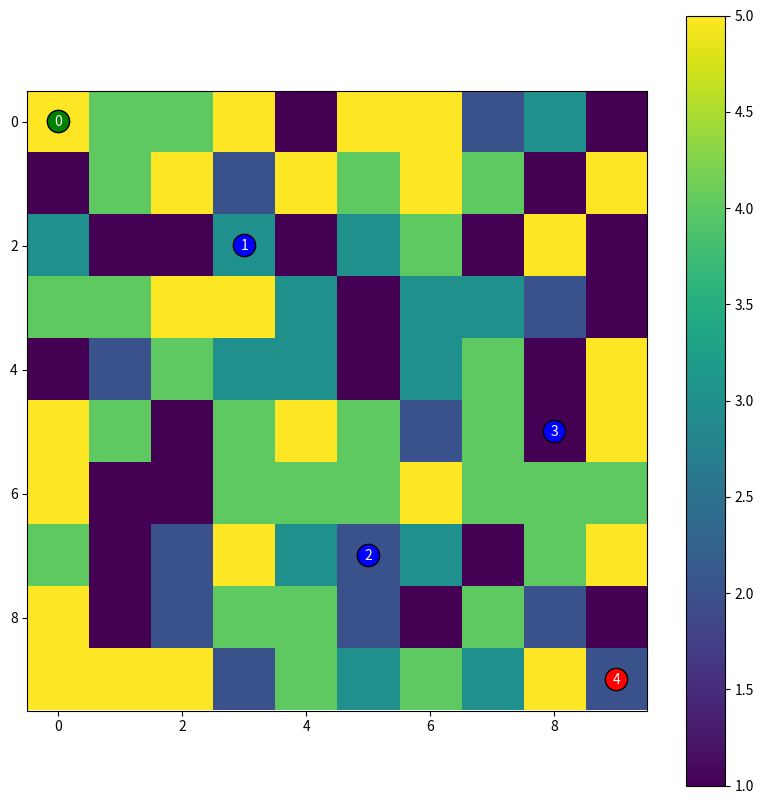

Python code for this plot:
import numpy as np
import matplotlib.pyplot as plt
from matplotlib.animation import FuncAnimation
from matplotlib.colors import Normalize

class Grid:
    def __init__(self, width, height, default_weight=1):
        self.width = width
        self.height = height
        self.grid = np.full((height, width), default_weight, dtype=int)
        
    def random_generate(self, min_weight=1, max_weight=10):
        self.grid = np.random.randint(
            min_weight, max_weight + 1,
            size=(self.height, self.width)
        )
    def set_weight(self, x, y, weight):
        if 0 <= x < self.height and 0 <= y < self.width:
            self.grid[x, y] = weight
            
    def get_weight(self, x, y):
        return self.grid[x, y]
    
    def plot(self, ax, points=None):
        norm = Normalize(vmin=np.min(self.grid), vmax=np.max(self.grid))
        im = ax.imshow(self.grid, cmap='viridis', origin='upper', norm=norm)
        plt.colorbar(im, ax=ax)
        
        if points:
            for idx, (x, y) in enumerate(points):
                color = 'green' if idx == 0 else ('red' if idx == len(points)-1 else 'blue')
                ax.text(y, x, str(idx), ha='center', va='center', 
                        color='white', bbox=dict(facecolor=color, boxstyle='circle'))

class TravelingSalesmanGA:
    def __init__(self, grid, points, start_point, end_point,
                 pop_size=30, generations=30, mutation_rate=0.2):
        self.grid = grid
        self.points = self._validate_points(start_point, end_point, points)
        self.pop_size = pop_size
        self.generations = generations
        self.mutation_rate = mutation_rate
        
        self.cost_matrix = self._calculate_cost_matrix()
        self.best_history = []
        self.animation_history = []
        self._validate_parameters()

    def _validate_parameters(self):
        if len(self.points) < 2:
            raise ValueError("Need at least 2 points (start and end)")
        if self.pop_size < 4:
            raise ValueError("Population size must be at least 4")

    def _validate_points(self, start, end, points):
        points = points.copy()
        if start not in points:
            points.insert(0, start)
        if end not in points:
            points.append(end)
        return points

    def _calculate_segment_cost(self, start, end):
        x1, y1 = start
        x2, y2 = end
        cost = 0
        
        dx = 1 if x2 > x1 else -1
        dy = 1 if y2 > y1 else -1
        
        # Horizontal movement
        for x in range(x1, x2, dx):
            cost += self.grid.get_weight(x, y1)
        
        # Vertical movement
        for y in range(y1, y2 + dy, dy):
            cost += self.grid.get_weight(x2, y)
            
        return cost

    def _calculate_cost_matrix(self):
        n = len(self.points)
        matrix = np.zeros((n, n))
        for i in range(n):
            for j in range(n):
                if i != j:
                    matrix[i][j] = self._calculate_segment_cost(
                        self.points[i], 
                        self.points[j]
                    )
        return matrix

    def _create_individual(self):
        middle = list(range(1, len(self.points)-1))
        np.random.shuffle(middle)
        return [0] + middle + [len(self.points)-1]

    def _pmx_crossover(self, parent1, parent2):
        size = len(parent1)
        start, end = sorted(np.random.choice(size, 2, replace=False))
        
        # Create mapping tables
        map1 = {parent1[i]: parent2[i] for i in range(start, end+1)}
        map2 = {parent2[i]: parent1[i] for i in range(start, end+1)}
        
        child1, child2 = parent1.copy(), parent2.copy()
        
        # Apply mapping
        for i in list(range(0, start)) + list(range(end+1, size)):
            while child1[i] in map1:
                child1[i] = map1[child1[i]]
            while child2[i] in map2:
                child2[i] = map2[child2[i]]
                
        return child1, child2

    def _mutate(self, individual):
        if np.random.rand() < self.mutation_rate and len(individual) > 4:
            idx1, idx2 = np.random.choice(len(individual)-2, 2, replace=False) + 1
            individual[idx1], individual[idx2] = individual[idx2], individual[idx1]
        return individual

    def run(self):
        population = [self._create_individual() for _ in range(self.pop_size)]
        
        for gen in range(self.generations):
            fitness = np.array([self._calculate_fitness(ind) for ind in population])
            best_idx = np.argmin(fitness)
            
            # Save best solution
            self.best_history.append({
                'gen': gen,
                'fitness': fitness[best_idx],
                'individual': population[best_idx].copy()
            })
            
            # Save animation data
            try:
                path = self._generate_full_path(population[best_idx])
                self.animation_history.append({
                    'gen': gen,
                    'path': path,
                    'cost': fitness[best_idx]
                })
            except Exception as e:
                print(f"Error saving frame {gen}: {str(e)}")
            
            # Selection
            elite = [population[i].copy() for i in fitness.argsort()[:2]]
            
            # Roulette wheel selection
            probs = 1 / (fitness + 1e-8)
            probs /= probs.sum()
            
            selected_idx = np.random.choice(
                len(population), 
                size=self.pop_size-2,
                p=probs
            )
            selected = [population[i].copy() for i in selected_idx]
            
            # Create new population
            new_pop = elite.copy()
            for i in range(0, len(selected), 2):
                if i+1 >= len(selected):
                    new_pop.append(selected[i])
                    continue
                
                p1, p2 = selected[i], selected[i+1]
                c1, c2 = self._pmx_crossover(p1, p2)
                new_pop += [self._mutate(c1), self._mutate(c2)]
            
            population = new_pop[:self.pop_size]
        
        return self.best_history

    def _calculate_fitness(self, individual):
        total = 0
        for i in range(len(individual)-1):
            total += self.cost_matrix[individual[i]][individual[i+1]]
        return total

    def _generate_full_path(self, individual):
        """Generate full path coordinates with error handling"""
        full_path = []
        try:
            for i in range(len(individual)-1):
                from_pt = self.points[individual[i]]
                to_pt = self.points[individual[i+1]]
                
                # Horizontal movement
                step_x = 1 if to_pt[0] > from_pt[0] else -1
                for x in range(from_pt[0], to_pt[0], step_x):
                    full_path.append((x, from_pt[1]))
                
                # Vertical movement
                step_y = 1 if to_pt[1] > from_pt[1] else -1
                for y in range(from_pt[1], to_pt[1] + step_y, step_y):
                    full_path.append((to_pt[0], y))
        except Exception as e:
            print(f"Path generation error: {str(e)}")
            return []
        return full_path

    def animate_solution(self):
        """Create evolution animation"""
        if not self.animation_history:
            print("No animation data available")
            return

        fig, ax = plt.subplots(figsize=(10, 10))
        self.grid.plot(ax, points=self.points)
        
        line, = ax.plot([], [], 'ro-', markersize=8, linewidth=2)
        title = ax.text(0.5, 1.05, "", transform=ax.transAxes, ha="center")
        
        # Filter valid frames
        valid_frames = [f for f in self.animation_history if f['path']]
        
        def update(frame):
            data = valid_frames[frame]
            xs, ys = zip(*data['path']) if data['path'] else ([], [])
            line.set_data(ys, xs)
            title.set_text(f"Generation: {data['gen']} Cost: {data['cost']:.1f}")
            return line, title
        
        ani = FuncAnimation(
            fig, update, frames=len(valid_frames),
            init_func=lambda: (line.set_data([], [])), 
            interval=200, blit=True
        )
        
        plt.show()
        return ani

    def visualize_solution(self, solution):
        """Visualize final solution"""
        fig, ax = plt.subplots(figsize=(10, 10))
        self.grid.plot(ax, points=self.points)
        
        path = [self.points[i] for i in solution['individual']]
        xs, ys = zip(*path)
        ax.plot(ys, xs, 'ro-', markersize=8, linewidth=2)
        
        plt.title(f"Best Solution (Cost: {solution['fitness']:.1f})")
        plt.show()

if __name__ == "__main__":
    try:
        # Initialize grid and solver
        grid = Grid(10, 10)
        grid.random_generate(min_weight=1, max_weight=5)
        
        tsp_solver = TravelingSalesmanGA(
            grid=grid,
            points=[(2,3), (7,5), (5,8)],
            start_point=(0,0),
            end_point=(9,9),
            pop_size=30,
            generations=50,
            mutation_rate=0.25
        )
        
        # Run algorithm
        results = tsp_solver.run()
        
        # Show animation
        tsp_solver.animate_solution()
        
        # Show final result
        best_solution = min(results, key=lambda x: x['fitness'])
        print("\nBest solution found:")
        print(f"Generation: {best_solution['gen']}")
        print(f"Cost: {best_solution['fitness']:.1f}")
        print(f"Route: {best_solution['individual']}")
        
        tsp_solver.visualize_solution(best_solution)
        
    except Exception as e:
        print(f"Runtime error: {str(e)}")